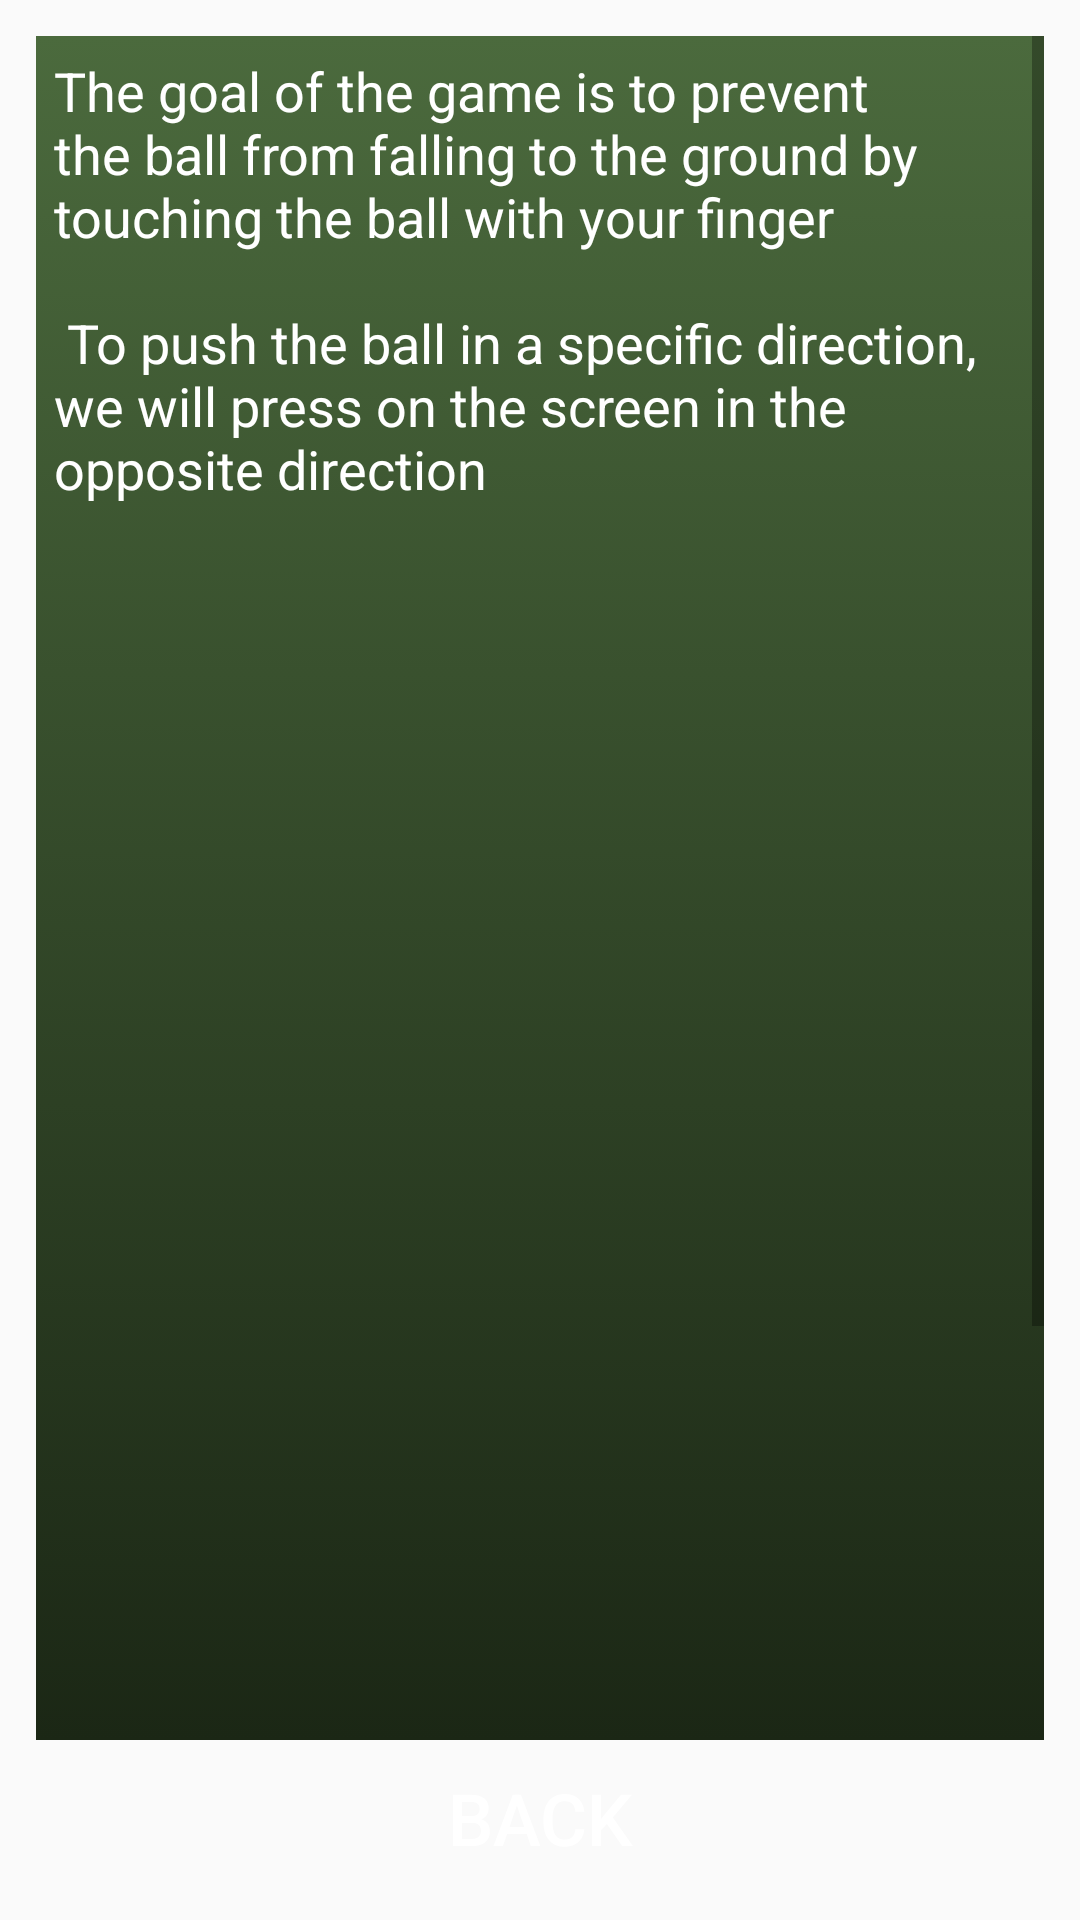

Here is an Android app screen rendered from its layout file. Give the layout XML and the strings, colors and styles it references.
<!-- AndroidManifest.xml: application theme AppTheme -->
<!-- res/layout/activity_ayuda__actividad.xml -->
<?xml version="1.0" encoding="utf-8"?>
<RelativeLayout xmlns:android="http://schemas.android.com/apk/res/android"
    xmlns:app="http://schemas.android.com/apk/res-auto"
    xmlns:tools="http://schemas.android.com/tools"
    tools:context=".Ayuda_Actividad"
    style="@style/pantalla">

    <ScrollView
        android:layout_width="match_parent"
        android:layout_height="match_parent"
        android:layout_centerHorizontal="true"
        android:layout_marginTop="@dimen/margen"
        android:layout_marginLeft="@dimen/margen"
        android:layout_marginRight="@dimen/margen"
        android:layout_marginBottom="@dimen/more_margin_boton"
        android:background="@drawable/fondo">
        
        <TextView
            android:layout_width="wrap_content"
            android:layout_height="wrap_content"
            android:padding="@dimen/padding"
            android:text="@string/texto_ayuda"
            android:textSize="@dimen/texto"
            android:textColor="#ffffff"/>
    </ScrollView>
    
    <Button
        android:layout_centerHorizontal="true"
        android:layout_alignParentBottom="true"
        android:text="@string/volver"
        style="@style/botones"
        android:onClick="volver"/>

</RelativeLayout>
<!-- resources referenced by this layout -->
<resources>
  <dimen name="margen">12dp</dimen>
  <dimen name="more_margin_boton">60dp</dimen>
  <dimen name="padding">6dp</dimen>
  <dimen name="texto">18sp</dimen>
  <!-- drawable fondo (drawable) -->
  <?xml version="1.0" encoding="utf-8"?>
  <selector xmlns:android="http://schemas.android.com/apk/res/android">
  
      <item>
  
          <shape>
  
              <gradient android:startColor="#1b2715"
                  android:endColor="#4b6a3d"
                  android:angle="90">
              </gradient>
  
          </shape>
  
      </item>
  </selector>
  <string name="texto_ayuda">
  
          The goal of the game is to prevent the ball from falling to the ground by touching the ball with your finger \n\n
      To push the ball in a specific direction, we will press on the screen in the opposite direction
      \n\n\n\n\n\n\n\n\n\n\n\n\n\n\n\n\n\n\n\n\n\n\n\n\n\n\n\n Cheer up!
  
      </string>
  <string name="volver">Back</string>
  <style name="botones" parent="@style/ajuste_general">
  
              <item name="android:minHeight">@dimen/alto_min_boton</item>
              <item name="android:textSize">@dimen/texto_boton</item>
              <item name="android:background">@drawable/boton</item>
  
          </style>
  <style name="pantalla">
  
              <item name="android:layout_width">match_parent</item>
              <item name="android:layout_height">match_parent</item>
              <item name="android:background">@drawable/paisaje_1</item>
  
  
          </style>
  <style name="AppTheme" parent="Theme.AppCompat.Light.DarkActionBar">
          
          </style>
  <style name="ajuste_general">
  
              <item name="android:layout_width">wrap_content</item>
              <item name="android:layout_height">wrap_content</item>
              <item name="android:layout_margin">@dimen/margen</item>
              <item name="android:padding">@dimen/padding</item>
              <item name="android:textColor">#ffffff</item>
  
          </style>
  <dimen name="alto_min_boton">36dp</dimen>
  <dimen name="texto_boton">24sp</dimen>
</resources>
